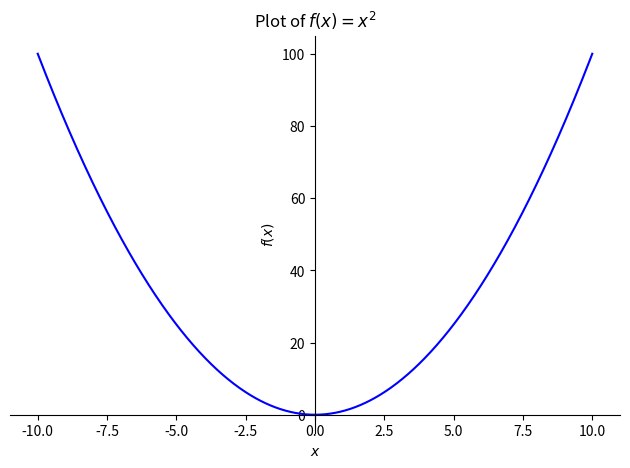

Reproduce this figure in Python.


# import sympy as sp
# import matplotlib.pyplot as plt
 
# def plotw () :
#     # x^2
#     x = sp.Symbol('x')
#     sp.plot("x^2", (x, -10, 10), title=f'Plot of $f(x) = "x^2"$', xlabel='$x$', ylabel='$f(x)$', line_color='blue', show=True)




# plotw()





import sympy as sp
import matplotlib.pyplot as plt

# Define the symbolic variable and function
x = sp.Symbol('x')
f = x**2

# Create the plot
sp.plot(f, (x, -10, 10), title='Plot of $f(x) = x^2$', xlabel='$x$', ylabel='$f(x)$', line_color='blue', show=True)
